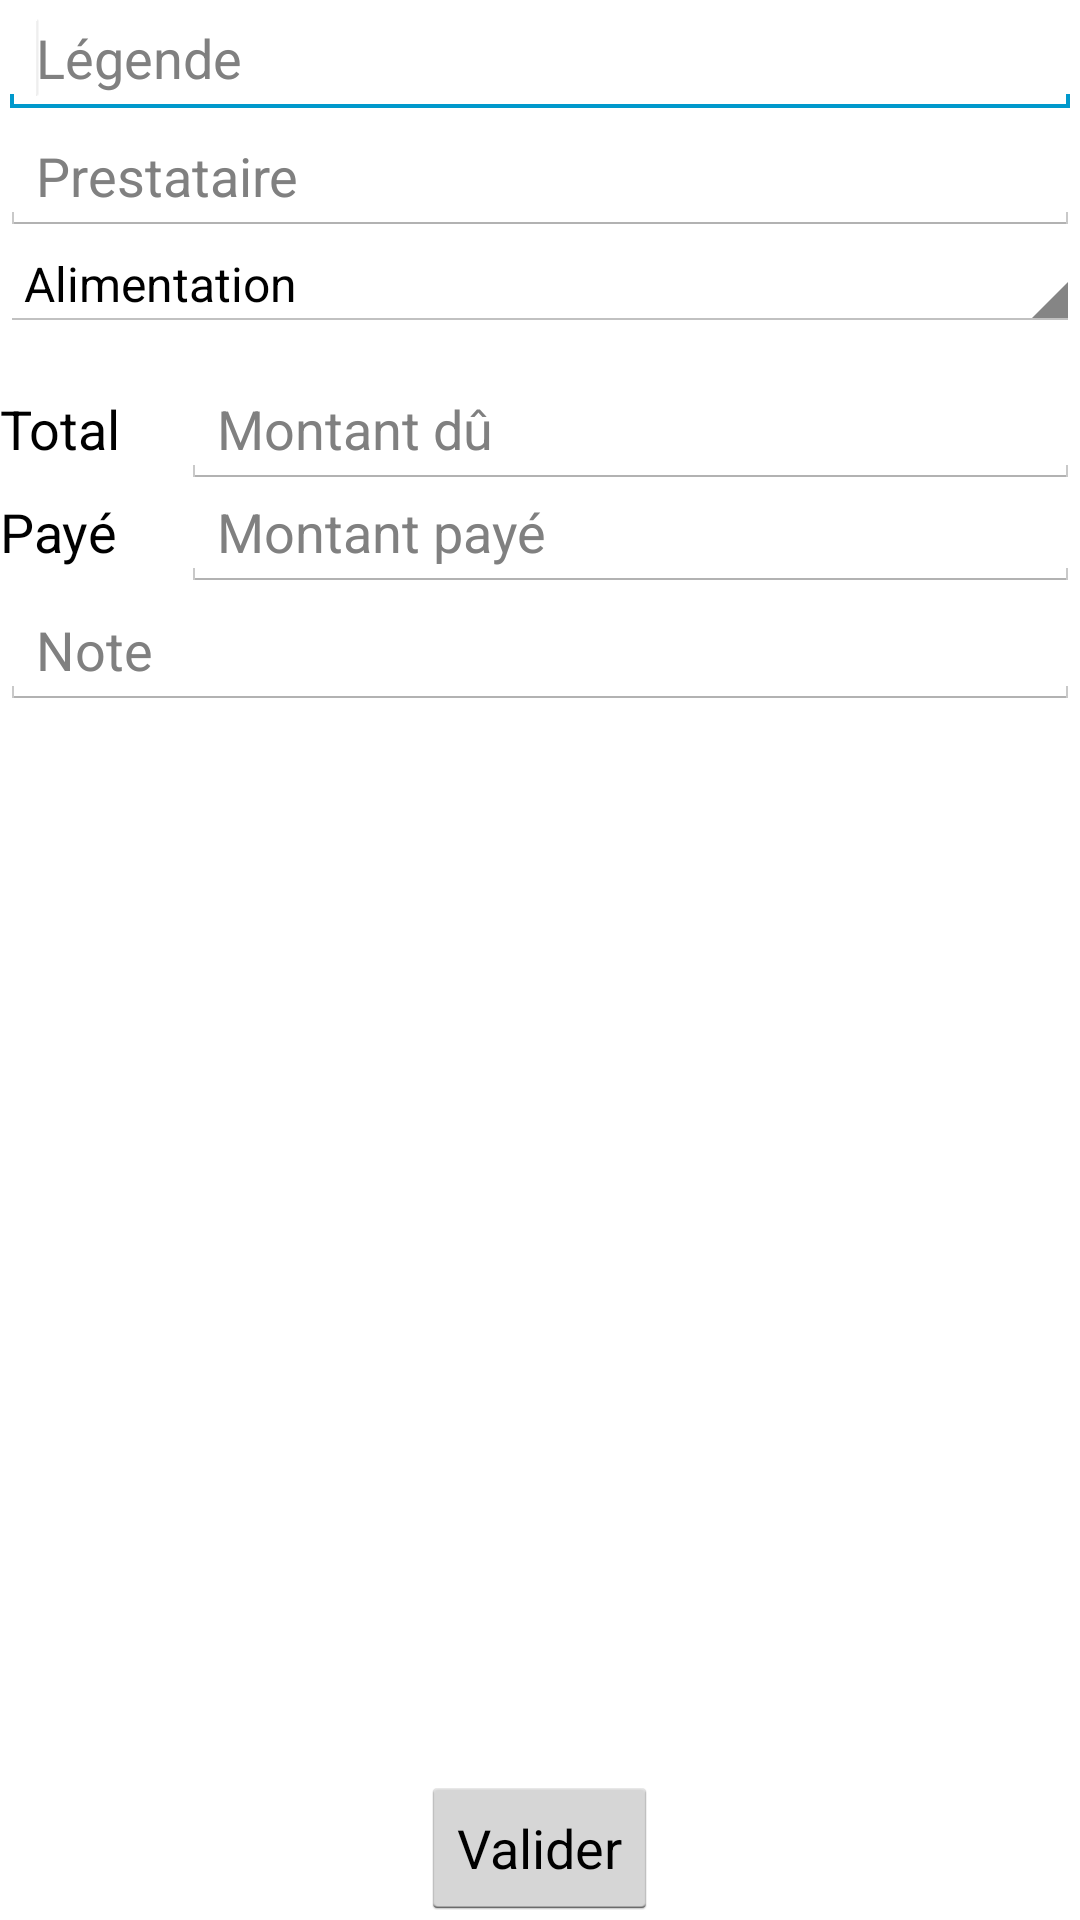

Here is an Android app screen rendered from its layout file. Give the layout XML and the strings, colors and styles it references.
<!-- AndroidManifest.xml: application theme AppTheme -->
<!-- res/layout/fragment_budget_form.xml -->
<?xml version="1.0" encoding="utf-8"?>

<LinearLayout xmlns:android="http://schemas.android.com/apk/res/android"
    android:layout_width="match_parent"
    android:layout_height="match_parent"
    android:orientation="vertical" >

    <ScrollView
        android:layout_width="match_parent"
        android:layout_height="0dp" 
        android:layout_weight="1" >

        <LinearLayout
            android:layout_width="match_parent"
            android:layout_height="wrap_content"
            android:orientation="vertical" >

            <EditText
                android:id="@+id/budgetEditCaption"
                android:layout_width="match_parent"
                android:layout_height="wrap_content"
                android:ems="10"
                android:hint="@string/budget_hint_field_caption">
                <requestFocus />
            </EditText>

            <AutoCompleteTextView
                android:id="@+id/budgetMultiAutoCompleteContact"
                android:layout_width="match_parent"
                android:layout_height="wrap_content"
                android:ems="10"
                android:hint="@string/budget_label_vendor" >
            </AutoCompleteTextView>

            <Spinner
                android:id="@+id/budgetSpinnerCategory"
                android:layout_width="match_parent"
                android:layout_height="wrap_content"
                android:entries="@array/vendor_spinner_categories_entries" />

            <RelativeLayout
                android:layout_width="match_parent"
                android:layout_height="wrap_content"
                android:layout_marginTop="@dimen/budget_form_section_gap" >

                <TextView
                    android:id="@+id/budgetLabelTotalAmount"
                    android:layout_width="wrap_content"
                    android:layout_height="wrap_content"
                    android:text="@string/budget_label_total_amount"
                    android:textAppearance="?android:attr/textAppearanceMedium" />

                <EditText
                    android:id="@+id/budgetEditTotalAmount"
                    android:layout_width="match_parent"
                    android:layout_height="wrap_content"
                    android:layout_alignBaseline="@id/budgetLabelTotalAmount"
                    android:layout_marginLeft="@dimen/budget_form_field_inbetween"
                    android:layout_toRightOf="@+id/budgetLabelTotalAmount"
                    android:ems="10"
                    android:hint="@string/budget_hint_field_total_amount"
                    android:inputType="numberDecimal" >
                </EditText>

                <TextView
                    android:id="@+id/budgetLabelPaidAmount"
                    android:layout_width="wrap_content"
                    android:layout_height="wrap_content"
                    android:layout_below="@id/budgetLabelTotalAmount"
                    android:layout_marginTop="@dimen/budget_form_field_top_margin"
                    android:text="@string/budget_label_paid_amount"
                    android:textAppearance="?android:attr/textAppearanceMedium" />

                <EditText
                    android:id="@+id/budgetEditPaidAmount"
                    android:layout_width="match_parent"
                    android:layout_height="wrap_content"
                    android:layout_alignBaseline="@id/budgetLabelPaidAmount"
                    android:layout_alignStart="@id/budgetEditTotalAmount"
                    android:layout_alignLeft="@id/budgetEditTotalAmount"
                    android:layout_below="@id/budgetEditTotalAmount"
                    android:layout_toRightOf="@+id/budgetLabelPaidAmount"
                    android:layout_toEndOf="@+id/budgetLabelPaidAmount"
                    android:ems="10"
                    android:hint="@string/budget_hint_field_paid_amount"
                    android:inputType="numberDecimal" >
                </EditText>
            </RelativeLayout>

            <EditText
                android:id="@+id/budgetEditNote"
                android:layout_width="match_parent"
                android:layout_height="wrap_content"
                android:ems="10"
                android:hint="@string/budget_hint_field_note"
                android:inputType="textMultiLine" />
        </LinearLayout>
    </ScrollView>

    <LinearLayout
        android:layout_width="match_parent"
        android:layout_height="wrap_content"
        android:gravity="center_horizontal" >

        <Button
            android:id="@+id/budgetButtonSave"
            android:layout_width="wrap_content"
            android:layout_height="wrap_content"
            android:text="@string/budget_button_validate" />
    </LinearLayout>

</LinearLayout>
<!-- resources referenced by this layout -->
<resources>
  <string-array name="vendor_spinner_categories_entries">
          <item>Alimentation</item>
          <item>Animation</item>
          <item>Alliance</item>
          <item>Boisson</item>
          <item>Cadeaux</item>
          <item>Costume</item>
          <item>Transport</item>
          <item>Décoration</item>
          <item>Divers</item>
          <item>Location</item>
          <item>Logement</item>
          <item>Papeterie</item>
          <item>Photographe</item>
          <item>Services</item>
          <item>Traiteur</item>
          <item>Transport</item>
      </string-array>
  <dimen name="budget_form_field_inbetween">20dp</dimen>
  <dimen name="budget_form_field_top_margin">10dp</dimen>
  <dimen name="budget_form_section_gap">20dp</dimen>
  <string name="budget_button_validate">Valider</string>
  <string name="budget_hint_field_caption">Légende</string>
  <string name="budget_hint_field_note">Note</string>
  <string name="budget_hint_field_paid_amount">Montant payé</string>
  <string name="budget_hint_field_total_amount">Montant dû</string>
  <string name="budget_label_paid_amount">Payé</string>
  <string name="budget_label_total_amount">Total</string>
  <string name="budget_label_vendor">Prestataire</string>
  <style name="AppTheme" parent="AppBaseTheme">
          
          <item name="android:windowBackground">@color/Bisque</item>  
          <item name="android:actionBarStyle">@style/ActionBarTheme</item>
          <item name="android:actionOverflowButtonStyle">@style/ActionButtonOverflow</item>
      </style>
  <style name="AppBaseTheme" parent="android:Theme.Light">
          
      </style>
  <style name="ActionBarTheme" parent="android:style/Widget.ActionBar">
          <item name="android:background">@color/LightCyan</item>
      </style>
  <style name="ActionButtonOverflow" parent="android:style/Widget.Holo.ActionButton.Overflow">
      	<item name="android:src">@drawable/ic_action_overflow</item>
  	</style>
</resources>
